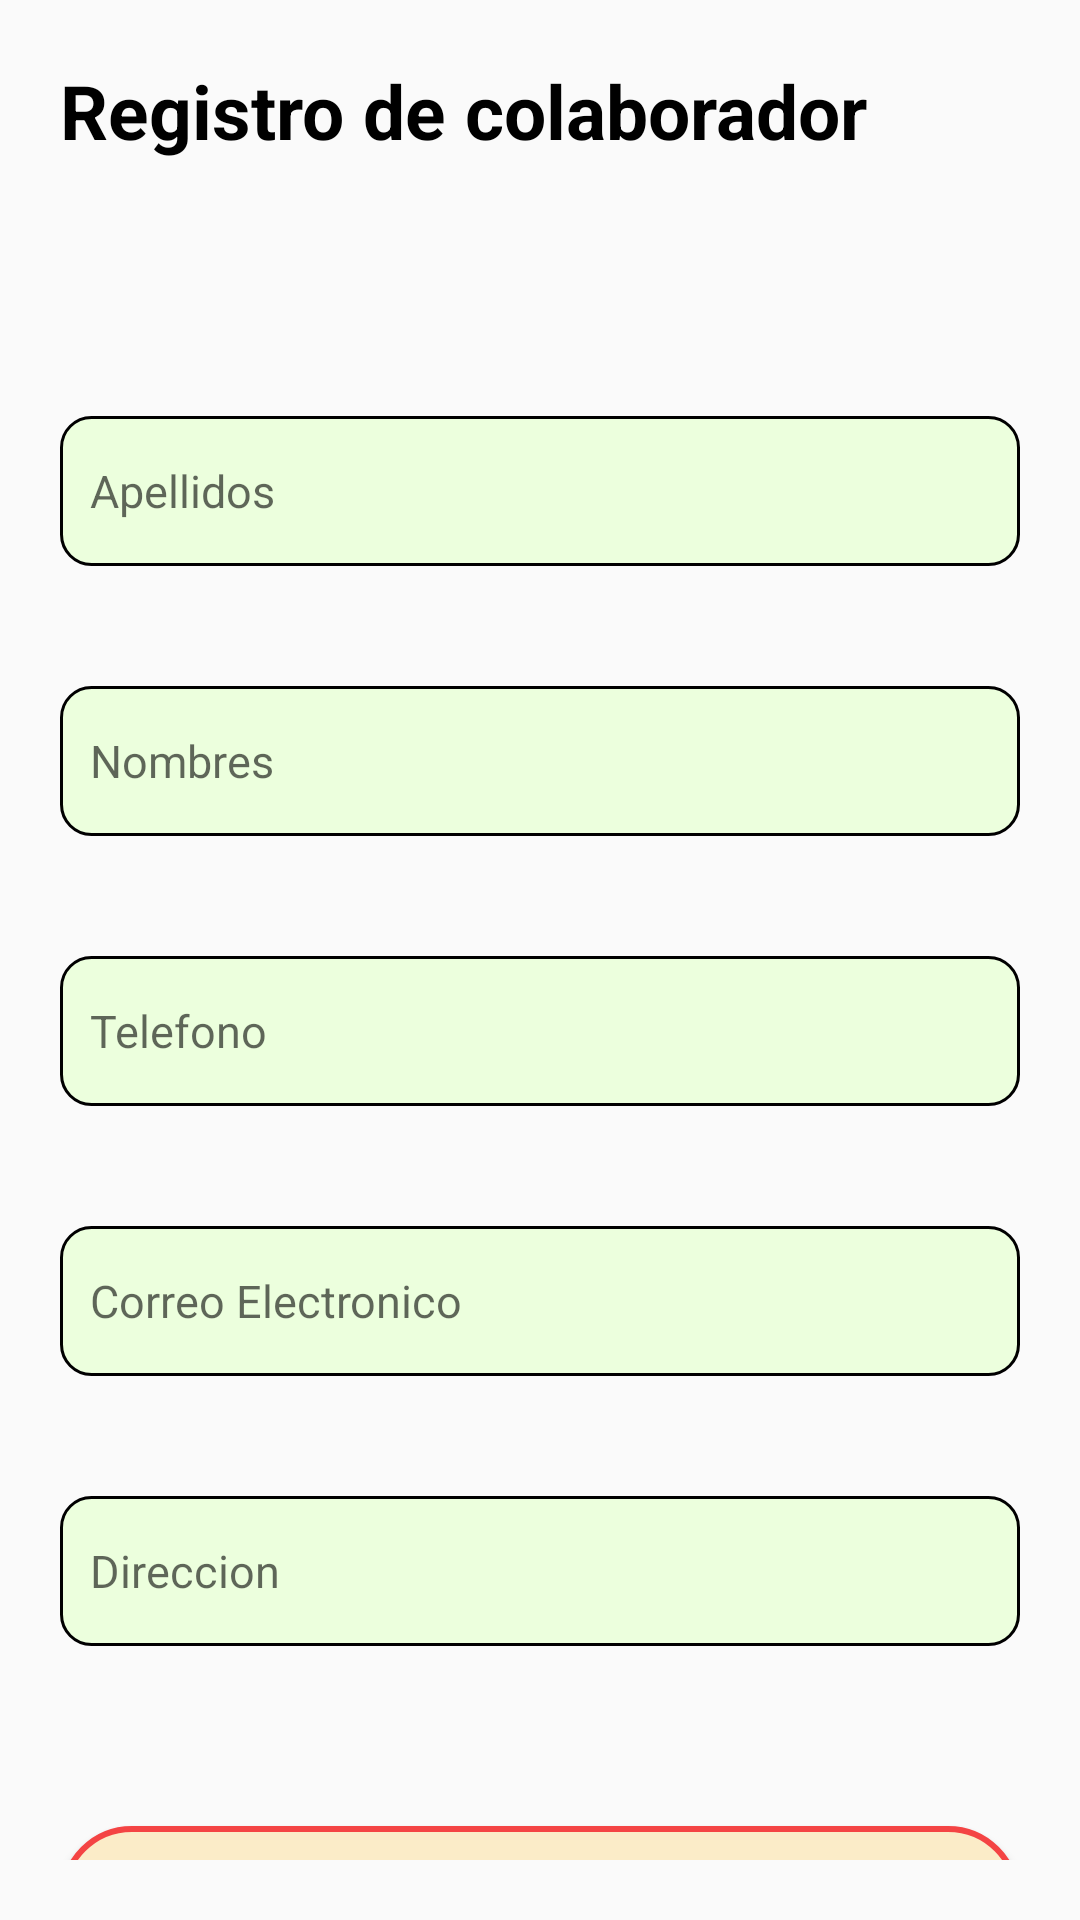

Here is an Android app screen rendered from its layout file. Give the layout XML and the strings, colors and styles it references.
<!-- AndroidManifest.xml: application theme Theme.WebServices -->
<!-- res/layout/activity_editar.xml -->
<?xml version="1.0" encoding="utf-8"?>
<androidx.constraintlayout.widget.ConstraintLayout xmlns:android="http://schemas.android.com/apk/res/android"
    xmlns:app="http://schemas.android.com/apk/res-auto"
    xmlns:tools="http://schemas.android.com/tools"
    android:layout_width="match_parent"
    android:layout_height="match_parent"
    android:orientation="vertical"
    android:padding="20dp"
    tools:context=".editar">

    <TextView
        android:id="@+id/textView"
        android:layout_width="match_parent"
        android:layout_height="wrap_content"
        android:layout_marginEnd="20dp"
        android:text="Registro de colaborador"
        android:textColor="@color/black"
        android:textSize="25dp"
        android:textStyle="bold"
        app:layout_constraintEnd_toEndOf="parent"
        app:layout_constraintStart_toStartOf="parent"
        tools:layout_editor_absoluteY="16dp" />

    <EditText
        android:id="@+id/apellidosE"
        android:layout_width="match_parent"
        android:layout_height="50dp"
        android:background="@drawable/cajas"
        android:hint="Apellidos"
        android:paddingStart="10dp"
        android:textSize="15dp"
        android:layout_marginTop="85dp"
        app:layout_constraintTop_toBottomOf="@+id/textView"
        tools:layout_editor_absoluteX="10dp" />

    <EditText
        android:id="@+id/nombresE"
        android:layout_width="match_parent"
        android:layout_height="50dp"
        android:paddingStart="10dp"
        android:hint="Nombres"
        android:textSize="15dp"
        android:background="@drawable/cajas"
        android:layout_marginTop="40dp"
        app:layout_constraintTop_toBottomOf="@+id/apellidosE"
        tools:layout_editor_absoluteX="20dp" />

    <EditText
        android:id="@+id/telefonoE"
        android:layout_width="match_parent"
        android:layout_height="50dp"
        android:paddingStart="10dp"
        android:maxLength="9"
        android:hint="Telefono"
        android:textSize="15dp"
        android:inputType="number"
        android:background="@drawable/cajas"
        android:layout_marginTop="40dp"
        app:layout_constraintTop_toBottomOf="@+id/nombresE"
        tools:layout_editor_absoluteX="24dp" />

    <EditText
        android:id="@+id/emailE"
        android:layout_width="match_parent"
        android:layout_height="50dp"
        android:paddingStart="10dp"
        android:hint="Correo Electronico"
        android:textSize="15dp"
        android:background="@drawable/cajas"
        android:inputType="textEmailAddress"
        android:layout_marginTop="40dp"
        app:layout_constraintTop_toBottomOf="@+id/telefonoE"
        tools:layout_editor_absoluteX="20dp" />

    <EditText
        android:id="@+id/direccionE"
        android:layout_width="match_parent"
        android:layout_height="50dp"
        android:paddingStart="10dp"
        android:hint="Direccion"
        android:textSize="15dp"
        android:background="@drawable/cajas"
        android:layout_marginTop="40dp"
        app:layout_constraintTop_toBottomOf="@+id/emailE"
        tools:layout_editor_absoluteX="16dp" />

    <Button
        android:id="@+id/btneditar"
        android:layout_width="match_parent"
        android:layout_height="wrap_content"
        android:background="@drawable/boton"
        android:text="Actualizar Datos"
        android:layout_marginTop="60dp"
        app:layout_constraintTop_toBottomOf="@+id/direccionE"
        tools:layout_editor_absoluteX="20dp" />

    <Button
        android:id="@+id/btncancelar"
        android:layout_width="match_parent"
        android:layout_height="wrap_content"
        android:background="@drawable/boton"
        android:text="Cancelar"
        android:layout_marginTop="20dp"
        app:layout_constraintTop_toBottomOf="@+id/btneditar"
        tools:layout_editor_absoluteX="20dp" />

    <ImageView
        android:id="@+id/imageView"
        android:layout_width="wrap_content"
        android:layout_height="wrap_content"
        android:layout_marginStart="240dp"
        android:layout_marginTop="418dp"
        android:src="@raw/shimeji2"
        app:layout_constraintStart_toStartOf="parent"
        app:layout_constraintTop_toTopOf="parent" />

</androidx.constraintlayout.widget.ConstraintLayout>
<!-- resources referenced by this layout -->
<resources>
  <color name="black">#FF000000</color>
  <!-- drawable boton (drawable) -->
  <?xml version="1.0" encoding="utf-8"?>
  <shape xmlns:android="http://schemas.android.com/apk/res/android" android:shape="rectangle">
      <stroke android:width="2dp" android:color="@color/red"/>
      <solid android:color="@color/yellow_transparent"/>
      <corners android:radius="30dp"/>
  </shape>
  <!-- drawable cajas (drawable) -->
  <?xml version="1.0" encoding="utf-8"?>
  <shape xmlns:android="http://schemas.android.com/apk/res/android" android:shape="rectangle">
      <stroke android:width="1dp" android:color="@color/black"/>
      <solid android:color="@color/green_transparent"/>
      <corners android:radius="10dp"/>
  </shape>
  <style name="Theme.WebServices" parent="Base.Theme.WebServices" />
  <color name="red">#F44444</color>
  <color name="yellow_transparent">#FBECC8</color>
  <color name="green_transparent">#ECFFDD</color>
  <style name="Base.Theme.WebServices" parent="Theme.AppCompat.Light.NoActionBar">
          
          
      </style>
</resources>
